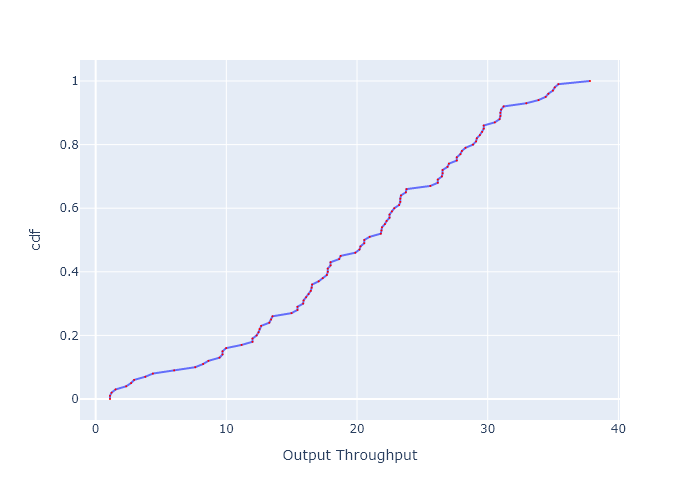

The data file committed next to this chart (first rows):
, cdf, Output Throughput
0, 0.0, 1.097
1, 0.01, 1.097
2, 0.02, 1.22
3, 0.03, 1.523
4, 0.04, 2.337
5, 0.05, 2.71
6, 0.06, 2.948
7, 0.07, 3.8
8, 0.08, 4.38
9, 0.09, 6.007
10, 0.1, 7.622
11, 0.11, 8.224
12, 0.12, 8.628
13, 0.13, 9.478
14, 0.14, 9.708
15, 0.15, 9.708
16, 0.16, 9.984
17, 0.17, 11.17
18, 0.18, 12
19, 0.19, 12
20, 0.2, 12.32
21, 0.21, 12.47
22, 0.22, 12.54
23, 0.23, 12.67
24, 0.24, 13.29
25, 0.25, 13.42
26, 0.26, 13.53
27, 0.27, 14.98
28, 0.28, 15.44
29, 0.29, 15.44
30, 0.3, 15.88
31, 0.31, 15.91
32, 0.32, 16.1
33, 0.33, 16.3
34, 0.34, 16.46
35, 0.35, 16.53
36, 0.36, 16.56
37, 0.37, 17.06
38, 0.38, 17.37
39, 0.39, 17.69
40, 0.4, 17.76
41, 0.41, 17.76
42, 0.42, 17.98
43, 0.43, 17.98
44, 0.44, 18.63
45, 0.45, 18.75
46, 0.46, 19.87
47, 0.47, 20.19
48, 0.48, 20.27
49, 0.49, 20.55
50, 0.5, 20.55
51, 0.51, 20.97
52, 0.52, 21.82
53, 0.53, 21.87
54, 0.54, 21.91
55, 0.55, 22.13
56, 0.56, 22.26
57, 0.57, 22.49
58, 0.58, 22.49
59, 0.59, 22.67
... 41 more rows
